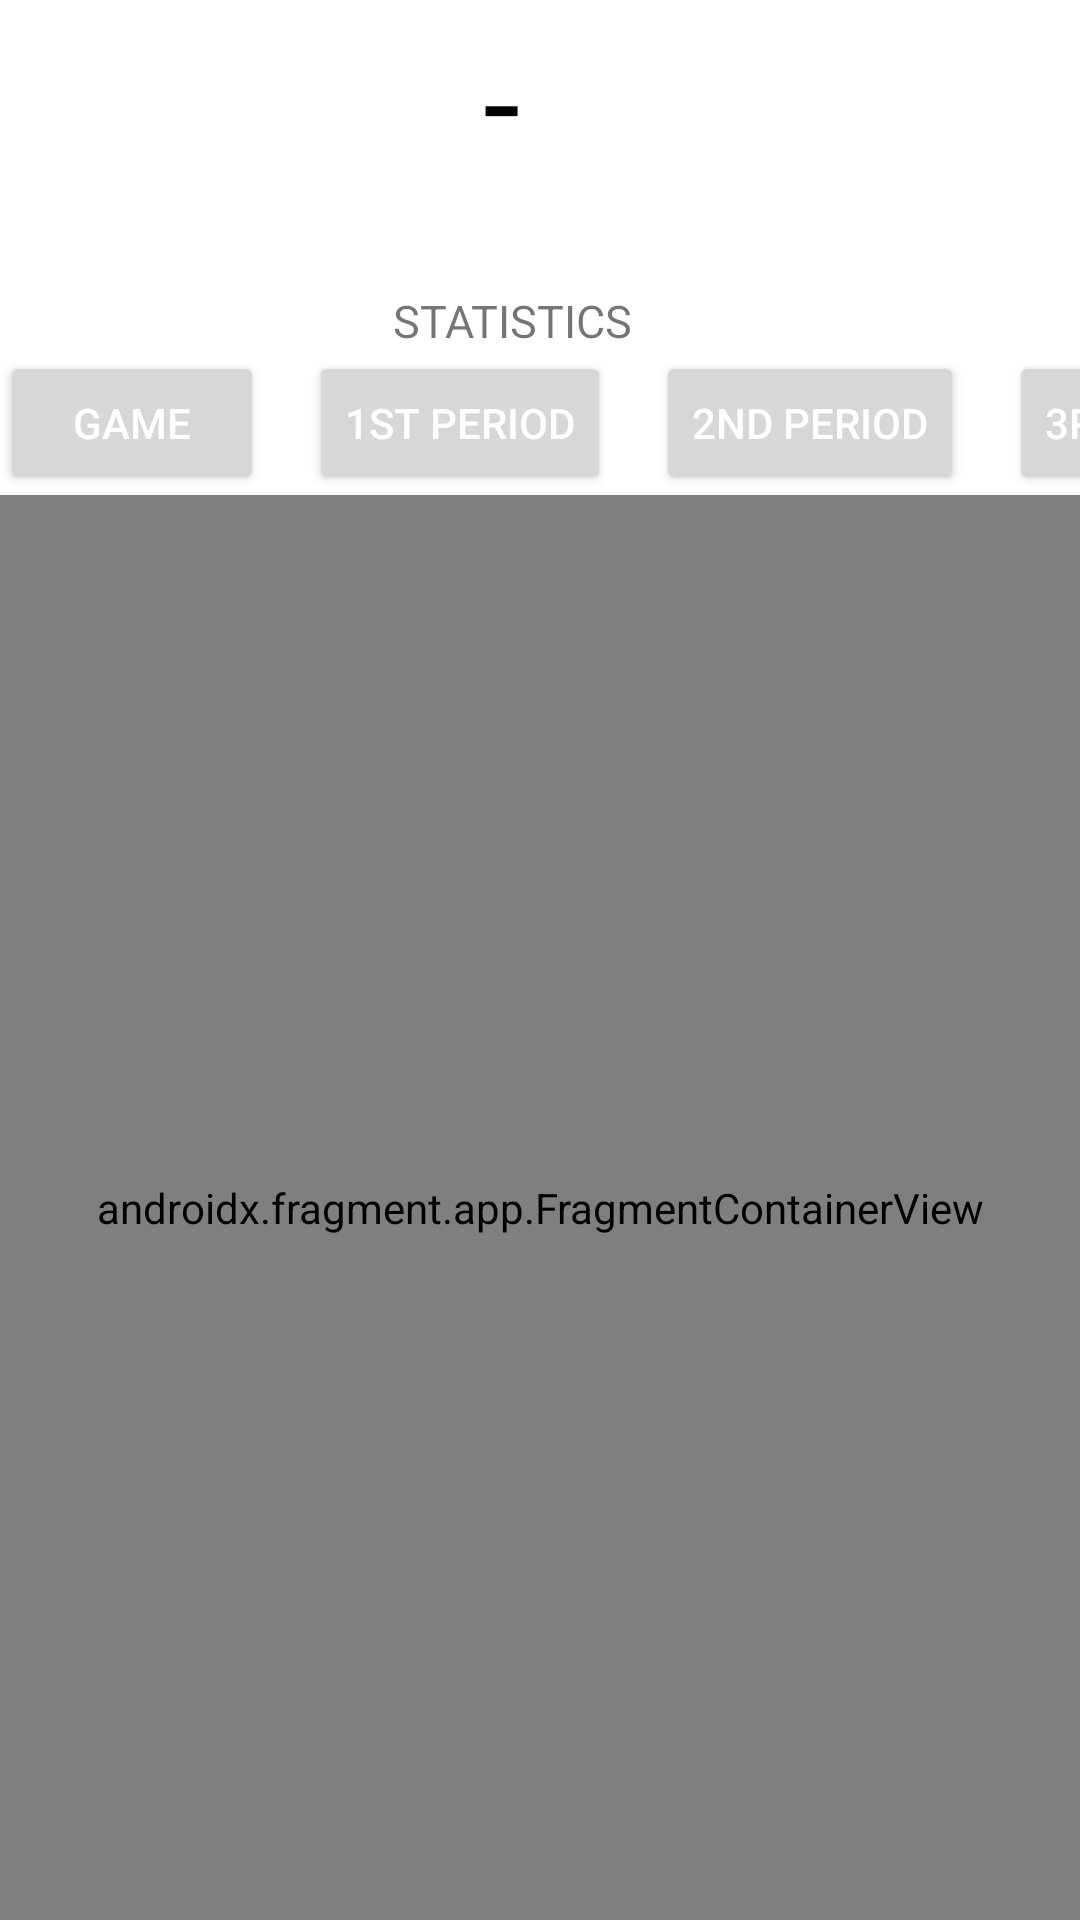

Here is an Android app screen rendered from its layout file. Give the layout XML and the strings, colors and styles it references.
<!-- AndroidManifest.xml: application theme Theme.AppsketballAndroid -->
<!-- res/layout/after_match_stat_activity.xml -->
<?xml version="1.0" encoding="utf-8"?>
<androidx.constraintlayout.widget.ConstraintLayout xmlns:android="http://schemas.android.com/apk/res/android"
    xmlns:app="http://schemas.android.com/apk/res-auto"
    xmlns:tools="http://schemas.android.com/tools"
    android:layout_width="match_parent"
    android:layout_height="match_parent">


    <TextView
        android:id="@+id/leftScore"
        android:layout_width="wrap_content"
        android:layout_height="wrap_content"
        android:layout_marginStart="116dp"
        android:textColor="@color/black"
        android:textSize="45sp"
        app:layout_constraintBottom_toTopOf="@+id/statLabel"
        app:layout_constraintStart_toStartOf="parent"
        app:layout_constraintTop_toTopOf="parent"
        app:layout_constraintVertical_bias="0.078" />

    <TextView
        android:id="@+id/rightScore"
        android:layout_width="wrap_content"
        android:layout_height="wrap_content"
        android:layout_marginEnd="136dp"
        android:textColor="@color/black"
        android:textSize="45sp"
        app:layout_constraintBottom_toTopOf="@+id/statLabel"
        app:layout_constraintEnd_toEndOf="parent"
        app:layout_constraintTop_toTopOf="parent"
        app:layout_constraintVertical_bias="0.0" />

    <TextView
        android:id="@+id/connector"
        android:layout_width="wrap_content"
        android:layout_height="wrap_content"
        android:text="-"
        android:textColor="@color/black"
        android:textSize="45sp"
        app:layout_constraintBottom_toTopOf="@+id/statLabel"
        app:layout_constraintEnd_toStartOf="@+id/rightScore"
        app:layout_constraintHorizontal_bias="0.471"
        app:layout_constraintStart_toEndOf="@+id/leftScore"
        app:layout_constraintTop_toTopOf="parent"
        app:layout_constraintVertical_bias="0.078" />

    <TextView
        android:id="@+id/statLabel"
        android:layout_width="wrap_content"
        android:layout_height="wrap_content"
        android:text="@string/stat_label"
        android:textSize="15sp"
        app:layout_constraintBottom_toBottomOf="parent"
        app:layout_constraintEnd_toEndOf="parent"
        app:layout_constraintHorizontal_bias="0.468"
        app:layout_constraintStart_toStartOf="parent"
        app:layout_constraintTop_toTopOf="parent"
        app:layout_constraintVertical_bias="0.156" />

    <TextView
        android:id="@+id/teamsPlaying_tv"
        android:layout_width="wrap_content"
        android:layout_height="wrap_content"
        android:textColor="@color/black"
        android:textSize="35sp"
        app:layout_constraintBottom_toBottomOf="@+id/statLabel"
        app:layout_constraintEnd_toEndOf="@+id/rightScore"
        app:layout_constraintStart_toStartOf="@+id/leftScore"
        app:layout_constraintTop_toTopOf="parent"
        app:layout_constraintVertical_bias="0.619" />

    <HorizontalScrollView
        android:id="@+id/horizontalView"
        android:layout_width="wrap_content"
        android:layout_height="wrap_content"
        android:scrollbars="none"
        app:layout_constraintEnd_toEndOf="parent"
        app:layout_constraintStart_toStartOf="parent"
        app:layout_constraintTop_toBottomOf="@id/statLabel">

        <LinearLayout
            android:layout_width="wrap_content"
            android:layout_height="wrap_content"
            android:orientation="horizontal">

            <Button
                android:id="@+id/game_btn"
                android:layout_width="match_parent"
                android:layout_height="wrap_content"
                android:layout_marginRight="15dp"
                android:text="@string/final_game"
                android:textColor="@color/white"
                app:rippleColor="@color/teal_200" />

            <Button
                android:id="@+id/firstPeriod_btn"
                android:layout_width="match_parent"
                android:layout_height="wrap_content"
                android:layout_marginRight="15dp"
                android:text="@string/first_period"
                android:textColor="@color/white"
                app:rippleColor="@color/teal_200" />

            <Button
                android:id="@+id/secondPeriod_btn"
                android:layout_width="match_parent"
                android:layout_height="wrap_content"
                android:layout_marginRight="15dp"
                android:text="@string/second_period"
                android:textColor="@color/white"
                app:rippleColor="@color/teal_200" />

            <Button
                android:id="@+id/thirdPeriod_btn"
                android:layout_width="match_parent"
                android:layout_height="wrap_content"
                android:layout_marginRight="15dp"
                android:text="@string/third_period"
                android:textColor="@color/white"
                app:rippleColor="@color/teal_200" />

            <Button
                android:id="@+id/fourthPeriod_btn"
                android:layout_width="match_parent"
                android:layout_height="wrap_content"
                android:text="@string/fourth_period"
                android:textColor="@color/white"
                app:rippleColor="@color/teal_200" />
        </LinearLayout>
    </HorizontalScrollView>

    <androidx.fragment.app.FragmentContainerView
        android:id="@+id/stat_fragment"
        android:name="com.example.appsketballandroid.fragment_statspb"
        android:layout_width="0dp"
        android:layout_height="0dp"
        app:layout_constraintBottom_toBottomOf="parent"
        app:layout_constraintEnd_toEndOf="parent"
        app:layout_constraintHorizontal_bias="0.0"
        app:layout_constraintStart_toStartOf="parent"
        app:layout_constraintTop_toBottomOf="@+id/horizontalView" />

</androidx.constraintlayout.widget.ConstraintLayout>
<!-- resources referenced by this layout -->
<resources>
  <color name="black">#FF000000</color>
  <color name="teal_200">#FF03DAC5</color>
  <color name="white">#FFFFFFFF</color>
  <string name="final_game">GAME</string>
  <string name="first_period">1st period</string>
  <string name="fourth_period">4th period</string>
  <string name="second_period">2nd period</string>
  <string name="stat_label">STATISTICS</string>
  <string name="third_period">3rd period</string>
  <style name="Theme.AppsketballAndroid" parent="Theme.MaterialComponents.DayNight.DarkActionBar">
          
          <item name="colorPrimary">@color/purple_500</item>
          <item name="colorPrimaryVariant">@color/purple_700</item>
          <item name="colorOnPrimary">@color/white</item>
          
          <item name="colorSecondary">@color/teal_200</item>
          <item name="colorSecondaryVariant">@color/teal_700</item>
          <item name="colorOnSecondary">@color/black</item>
          
          <item name="android:statusBarColor" tools:targetApi="l">?attr/colorPrimaryVariant</item>
          
      </style>
  <color name="purple_500">#FF6200EE</color>
  <color name="purple_700">#FF3700B3</color>
  <color name="teal_700">#FF018786</color>
</resources>
